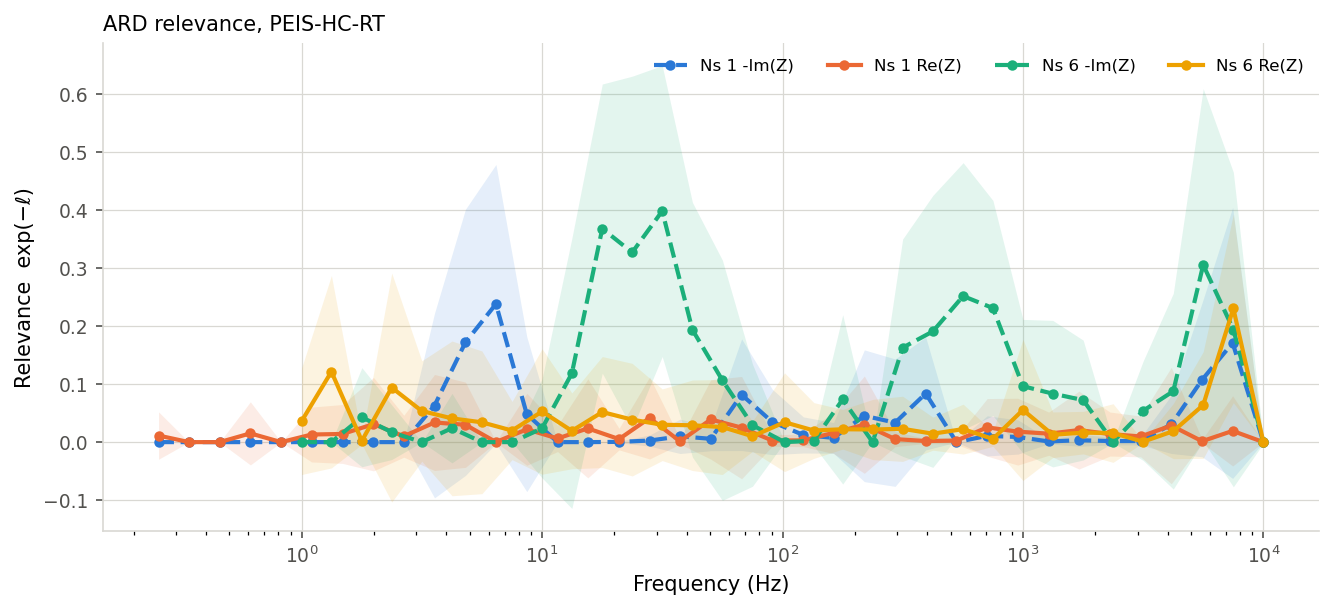

The table this chart was drawn from, first rows:
ns, part, freq, w_mean, w_std
6, im, 31.6, 0.3988, 0.2511
6, im, 17.8, 0.3685, 0.2495
6, im, 23.7, 0.3274, 0.3042
6, im, 5620, 0.3059, 0.3041
6, im, 564.0, 0.2521, 0.2302
1, im, 6.43, 0.2384, 0.2408
6, im, 750.0, 0.2314, 0.1857
6, re, 7500, 0.2307, 0.1625
6, im, 7500, 0.1943, 0.2715
6, im, 42.2, 0.1939, 0.2197
6, im, 422.0, 0.1911, 0.2347
1, im, 4.8, 0.1721, 0.2297
1, im, 7450, 0.1712, 0.2338
6, im, 316.0, 0.163, 0.1875
6, re, 1.33, 0.1215, 0.1661
6, im, 13.3, 0.1186, 0.2331
1, im, 5560, 0.1076, 0.133
6, im, 56.2, 0.1069, 0.2074
6, im, 1000, 0.09652, 0.1153
6, re, 2.37, 0.09413, 0.1976
6, im, 4220, 0.08788, 0.1689
1, im, 394.0, 0.08388, 0.09738
6, im, 1330, 0.08366, 0.1264
1, im, 67.6, 0.08183, 0.09633
6, im, 178.0, 0.07377, 0.1461
6, im, 1780, 0.07258, 0.1035
6, re, 5620, 0.06399, 0.0921
1, im, 3.57, 0.06312, 0.1593
6, re, 1000, 0.05555, 0.1218
6, im, 3160, 0.05406, 0.08556
6, re, 3.16, 0.0537, 0.08667
6, re, 10.0, 0.05289, 0.1083
6, re, 17.8, 0.05188, 0.0958
1, im, 8.64, 0.04807, 0.1335
1, im, 219.0, 0.04549, 0.1137
6, im, 1.78, 0.043, 0.08555
1, re, 28.0, 0.04163, 0.07069
6, re, 4.22, 0.04096, 0.1335
1, re, 50.3, 0.03913, 0.06855
6, re, 23.7, 0.03875, 0.09717
6, re, 0.999, 0.03594, 0.09188
1, im, 90.6, 0.03489, 0.05651
6, re, 102.0, 0.03435, 0.08522
6, re, 5.62, 0.03416, 0.1232
1, re, 3.57, 0.03388, 0.08287
1, im, 294.0, 0.03358, 0.1099
1, re, 1.99, 0.031, 0.08063
1, im, 4140, 0.03051, 0.05012
1, re, 219.0, 0.03015, 0.08398
1, re, 4.8, 0.02998, 0.07357
6, re, 31.6, 0.02996, 0.06185
6, im, 75.0, 0.02923, 0.1054
6, re, 42.2, 0.02908, 0.07811
1, re, 4140, 0.02855, 0.1005
6, re, 56.2, 0.02598, 0.08194
1, re, 710.0, 0.02547, 0.04974
1, re, 67.6, 0.02501, 0.08833
6, im, 4.22, 0.02415, 0.05996
6, im, 10.0, 0.02371, 0.08548
1, re, 15.5, 0.02369, 0.08542
... 80 more rows
